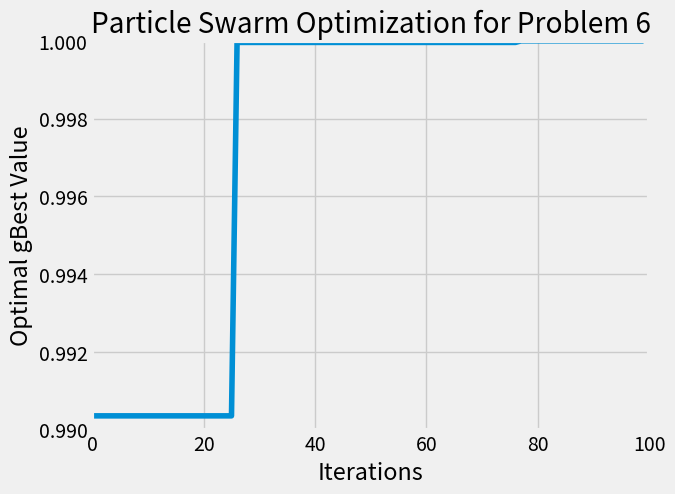

This chart was generated by the following Python code:
"""
寫到 ---
Problem 6
@Aaron YuKu Chen
"""
import pandas as pd
import numpy as np
from numpy.random import randn
import random
import math as m
from matplotlib import pyplot as plt

pi = m.pi  # set π , objective function will use it
swarm_size = 30
acceleration_constants = 2
random_num = random.uniform(0, 1)
max_iterations = 100
x_domain = [2, 4]
y_domain = [-1, 2]
initial_velocity_constraint = [-1, 1]
w = 1
r1, r2 = random.uniform(0, 1), random.uniform(0, 1)
c1, c2 = 2, 2
v_max = 2


def initialization():
    particles = []
    velocity = []
    for i in range(swarm_size):
        s = random.uniform(0, 1)
        i_location = [
            s * (x_domain[1] - x_domain[0]) + x_domain[0], s * (y_domain[1] - y_domain[0]) + y_domain[0]]
        particles.append(i_location)
        initialization_locations = np.array(particles)
        i_velocity = [
            s * (initial_velocity_constraint[1] - initial_velocity_constraint[0]) + initial_velocity_constraint[0],
            s * (initial_velocity_constraint[1] - initial_velocity_constraint[0]) + initial_velocity_constraint[0]]
        velocity.append(i_velocity)
        initialization_velocities = np.array(velocity)
    return initialization_locations, initialization_velocities


def updateCurrentLoc(new_locations):
    current_locations = new_locations
    return current_locations


def computeFitness(current_locations, pBest_fitness, pBest_locations, gBest_fitness,
                   gBest_location):  # compute the fitness then update pBest and determine gBest
    temp_fitnessValue = []
    for particle in range(swarm_size):
        x_value = current_locations[particle][0]
        y_value = current_locations[particle][1]
        if x_value + y_value <= 5:
            fitness_value = m.sin(5 * pi * (x_value ** (3 / 4) - 0.1)) ** 2 - (y_value - 1) ** 4
        else:
            fitness_value = m.sin(5 * pi * (x_value ** (3 / 4) - 0.1)) ** 2 - (y_value - 1) ** 4 - 999

        temp_fitnessValue.append(fitness_value)
        current_fitness = temp_fitnessValue
    for order in range(swarm_size):  # update pBest
        if current_fitness[order] > pBest_fitness[order]:
            pBest_fitness[order] = current_fitness[order]
            pBest_locations[order] = current_locations[order]
        else:
            pass
    for order_gBest in range(swarm_size):  # determine gBest
        if current_fitness[order_gBest] > gBest_fitness:
            gBest_fitness = current_fitness[order_gBest]
            gBest_location = current_locations[order_gBest]
        else:
            pass
    return pBest_fitness, pBest_locations, gBest_fitness, gBest_location


def computeVelociteis(current_locations):
    for order_vel in range(swarm_size):
        current_velocities[order_vel][0] = w * current_velocities[order_vel][0] + r1 * c1 * (
                pBest_locations[order_vel][0] - current_locations[order_vel][0]) + r2 * c2 * (
                                                   gBest_location[0] - current_locations[order_vel][0])
        current_velocities[order_vel][1] = w * current_velocities[order_vel][1] + r1 * c1 * (
            pBest_locations[order_vel][1]) - \
                                           current_locations[order_vel][1] + r2 * c2 * (
                                                   gBest_location[1] - current_locations[order_vel][1])
        if current_velocities[order_vel][0] > v_max:  # Velocity damping for v_max as 2
            current_velocities[order_vel][0] = v_max
        if current_velocities[order_vel][0] < -v_max:
            current_velocities[order_vel][0] = -v_max
        elif current_velocities[order_vel][1] > v_max:
            current_velocities[order_vel][1] = v_max
        elif current_velocities[order_vel][1] < -v_max:
            current_velocities[order_vel][1] = -v_max
        else:
            pass
    new_velocities = current_velocities
    print(new_velocities)
    return new_velocities


def computeNewLocation(current_locations, new_velocities):
    new_locations = current_locations + new_velocities
    return new_locations


# Run the procedure

current_locations, current_velocities = initialization()

pBest_locations = current_locations  # set current locations as pBest location

initialization_fitnessValue = []
for particle in range(swarm_size):
    x_value = pBest_locations[particle][0]
    y_value = pBest_locations[particle][1]
    if x_value + y_value <= 5:
        fitness_value = m.sin(5 * pi * (x_value ** (3 / 4) - 0.1)) ** 2 - (y_value - 1) ** 4
    else:
        fitness_value = m.sin(5 * pi * (x_value ** (3 / 4) - 0.1)) ** 2 - (y_value - 1) ** 4 - 999  # give penalty
    initialization_fitnessValue.append(fitness_value)
pBest_fitness = initialization_fitnessValue


gBest_fitness = max(pBest_fitness)
gBest_location = pBest_locations[pBest_fitness.index(gBest_fitness)]  # determine gBest location

new_locations = pBest_locations
history_gBest_fitness = []
for iteration in range(max_iterations):
    current_locations = updateCurrentLoc(new_locations)
    pBest_fitness, pBest_locations, gBest_fitness, gBest_location = \
        computeFitness(current_locations, pBest_fitness, pBest_locations, gBest_fitness, gBest_location)
    history_gBest_fitness.append(gBest_fitness)
    new_velocities = computeVelociteis(current_locations)
    new_locations = computeNewLocation(current_locations, new_velocities)
    for i in range(swarm_size):  # repair the locations if they are outlier
        if new_locations[i][0] < 2:
            new_locations[i][0] = 2
        elif new_locations[i][0] > 4:
            new_locations[i][0] = 4
        elif new_locations[i][1] < -1:
            new_locations[i][1] = -1
        elif new_locations[i][1] > 2:
            new_locations[i][1] = 2
        else:
            pass


print("Final gBest Value is:  ", gBest_fitness)  # print the final optimal value



####

history_gBest_fitness = pd.DataFrame(history_gBest_fitness)
plt.style.use('fivethirtyeight')
plt.plot(range(max_iterations), pd.DataFrame.rolling(history_gBest_fitness, window=30, min_periods=1).max())
plt.xlim(0, 100)
plt.ylim(0.99, 1.0)

plt.xlabel("Iterations")
plt.ylabel("Optimal gBest Value")
plt.title("Particle Swarm Optimization for Problem 6")

plt.show()


